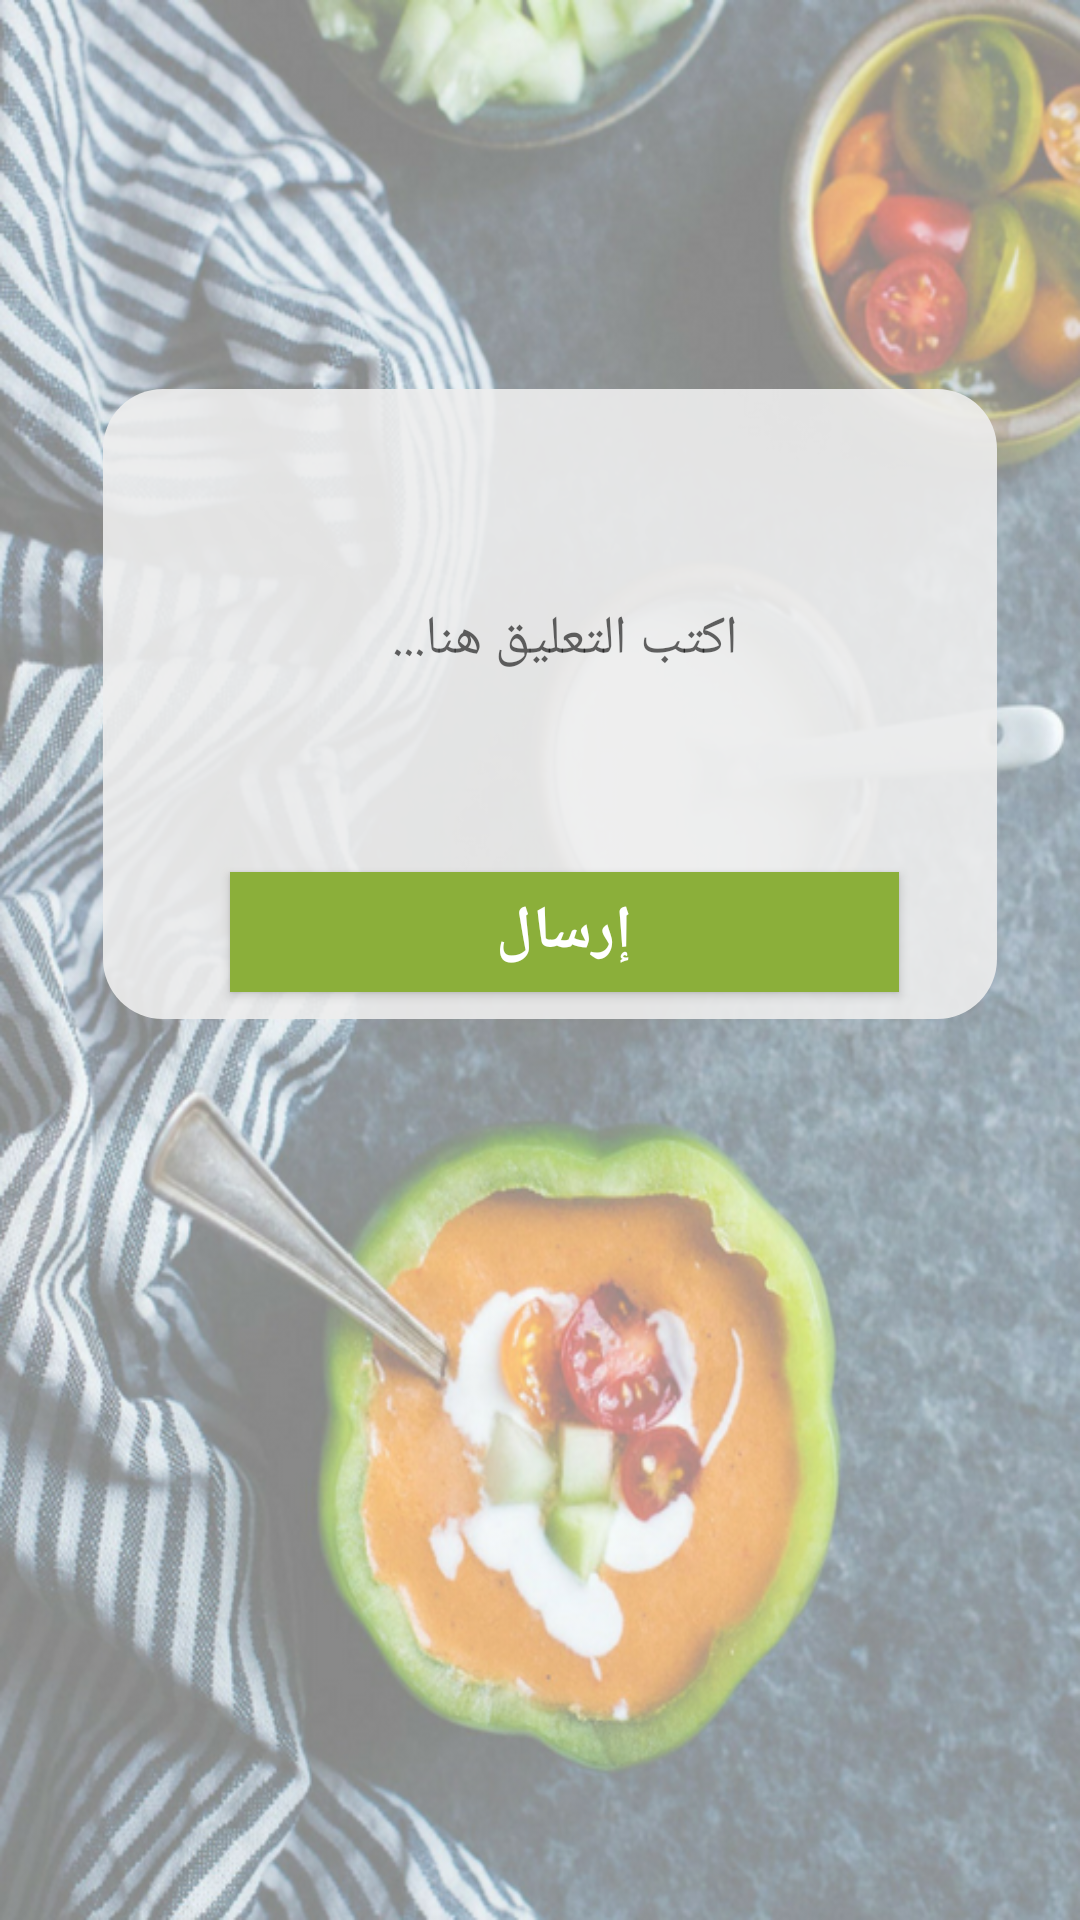

This screen was rendered from an Android layout file. Write that file and the resources it references.
<!-- AndroidManifest.xml: application theme AppTheme -->
<!-- res/layout/activity_add_review.xml -->
<?xml version="1.0" encoding="utf-8"?>
<android.support.constraint.ConstraintLayout xmlns:android="http://schemas.android.com/apk/res/android"
    xmlns:app="http://schemas.android.com/apk/res-auto"
    xmlns:tools="http://schemas.android.com/tools"
    android:layout_width="match_parent"
    android:layout_height="match_parent"
    android:background="@drawable/background1"
    tools:context="com.soa_arah.AddReview">

    <ImageView
        android:id="@+id/image3"
        android:layout_width="298dp"
        android:layout_height="210dp"
        android:layout_gravity="center"
        android:layout_marginBottom="8dp"
        android:layout_marginEnd="8dp"
        android:layout_marginStart="8dp"
        android:layout_marginTop="8dp"
        android:adjustViewBounds="false"
        android:background="@drawable/round_corner1"
        app:layout_constraintBottom_toBottomOf="parent"
        app:layout_constraintEnd_toEndOf="parent"
        app:layout_constraintHorizontal_bias="0.571"
        app:layout_constraintStart_toStartOf="parent"
        app:layout_constraintTop_toTopOf="parent"
        app:layout_constraintVertical_bias="0.294" />

    <EditText
        android:id="@+id/comment"
        android:layout_width="254dp"
        android:layout_height="119dp"
        android:layout_marginEnd="8dp"
        android:layout_marginStart="16dp"
        android:layout_marginTop="24dp"
        android:background="@drawable/review"
        android:ems="10"
        android:hint="اكتب التعليق هنا..."
        android:inputType="textMultiLine"
        android:textAlignment="center"
        app:layout_constraintEnd_toEndOf="@+id/image3"
        app:layout_constraintHorizontal_bias="0.55"
        app:layout_constraintStart_toStartOf="@+id/image3"
        app:layout_constraintTop_toTopOf="@+id/image3" />

    <Button
        android:id="@+id/send"
        android:layout_width="223dp"
        android:layout_height="40dp"
        android:background="@color/colorPrimary"
        android:onClick="addReview"
        android:text="إرسال"
        android:textSize="20sp"
        android:textStyle="bold"
        android:textColor="@color/white"
        app:layout_constraintBottom_toBottomOf="parent"
        app:layout_constraintHorizontal_bias="0.559"
        app:layout_constraintLeft_toLeftOf="parent"
        app:layout_constraintRight_toRightOf="parent"
        app:layout_constraintTop_toBottomOf="@+id/comment"
        app:layout_constraintVertical_bias="0.055" />
</android.support.constraint.ConstraintLayout>
<!-- resources referenced by this layout -->
<resources>
  <color name="colorPrimary">#8BAF3A</color>
  <color name="white">#FFFFFFFF</color>
  <!-- drawable background1: png bitmap (drawable, 755738 bytes) -->
  <!-- drawable round_corner1 (drawable) -->
  <?xml version="1.0" encoding="utf-8"?>
  <shape
      xmlns:android="http://schemas.android.com/apk/res/android"
      android:shape="rectangle">
  
      
      <solid
          android:color="#e6eeeeee" >
      </solid>
  
  
  
      
      <corners
          android:radius="20dp"   >
      </corners>
  
  </shape>
  <style name="AppTheme" parent="Theme.AppCompat.Light.DarkActionBar">
          
          <item name="colorPrimary">@color/colorPrimary</item>
          <item name="colorPrimaryDark">@color/colorPrimaryDark</item>
          <item name="colorAccent">@color/colorPrimary</item>
  
      </style>
  <color name="colorPrimaryDark">#373737</color>
</resources>
